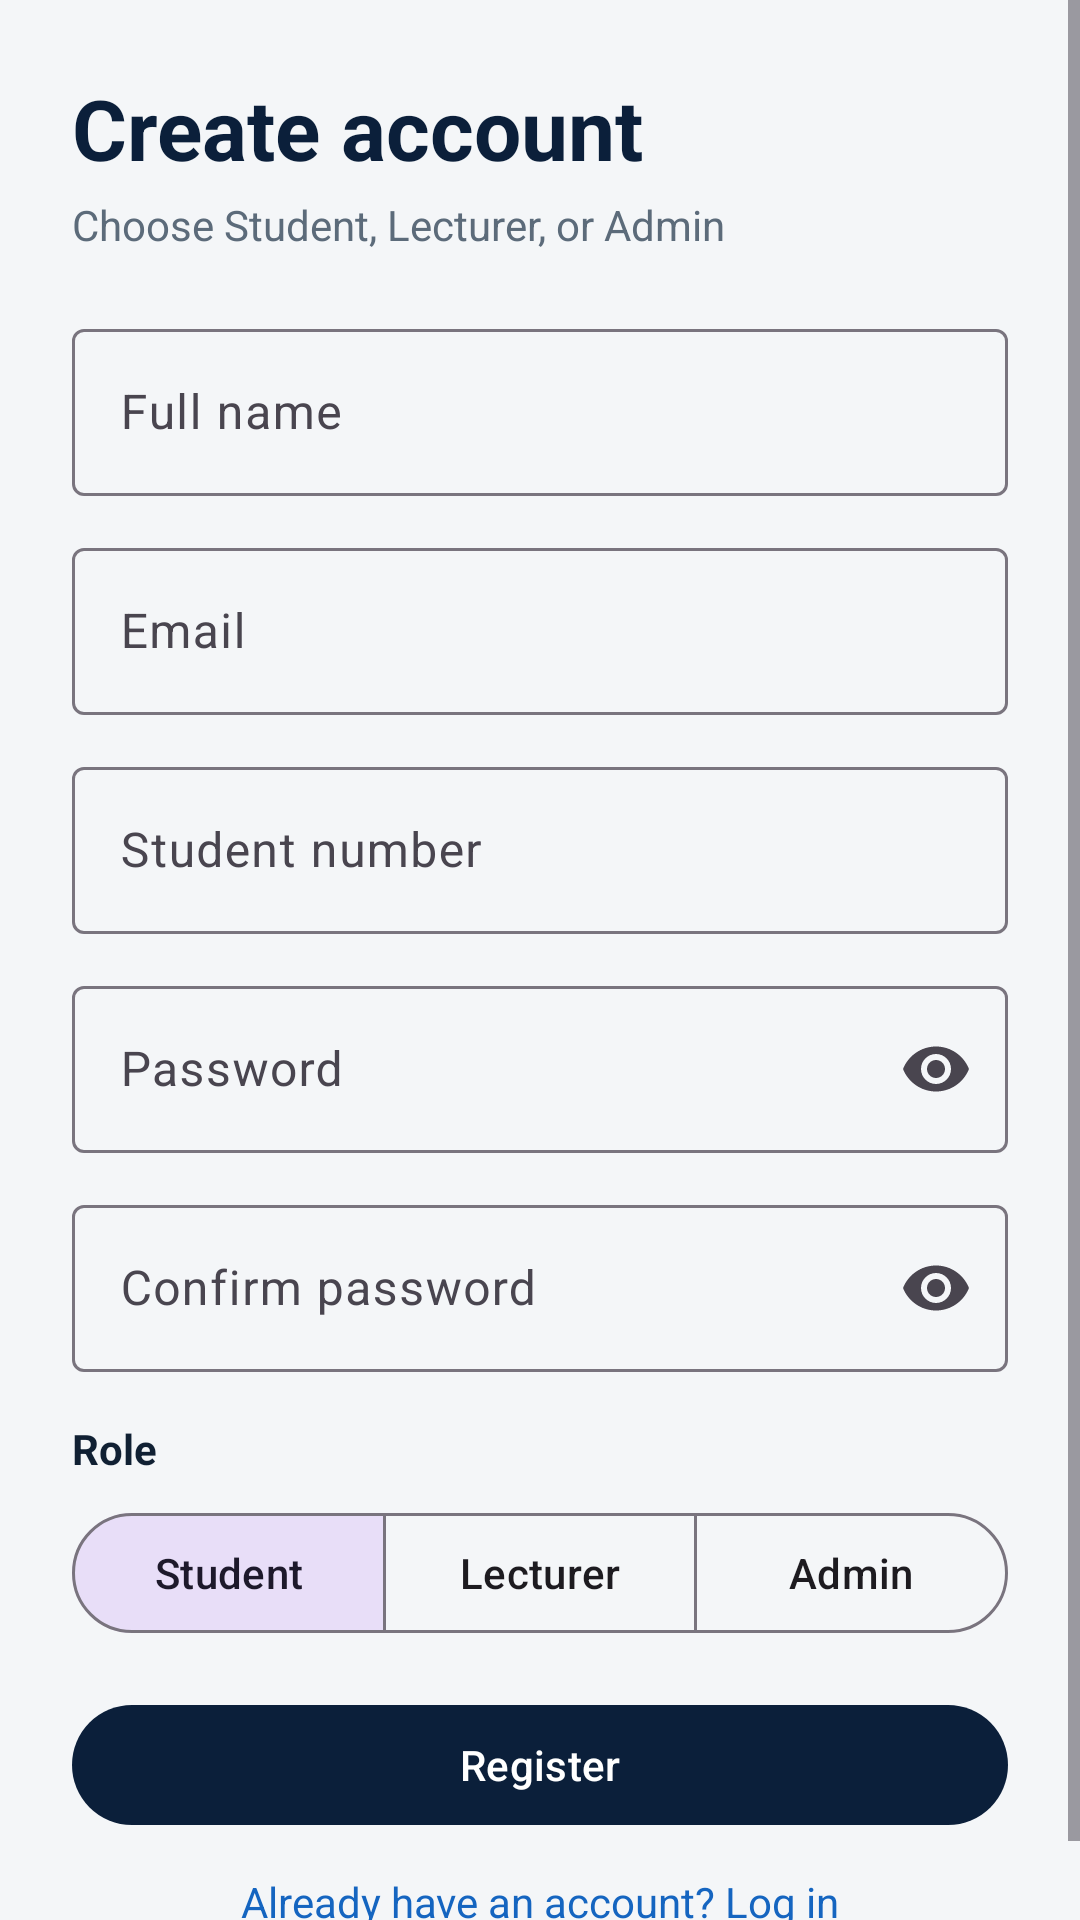

Reconstruct the res/layout file that produces this screen, plus the resources it refers to.
<!-- AndroidManifest.xml: application theme Theme.CampusTrack -->
<!-- res/layout/activity_register.xml -->
<?xml version="1.0" encoding="utf-8"?>
<ScrollView xmlns:android="http://schemas.android.com/apk/res/android"
    xmlns:app="http://schemas.android.com/apk/res-auto"
    android:layout_width="match_parent"
    android:layout_height="match_parent"
    android:background="@color/bg"
    android:fillViewport="true">

    <LinearLayout
        android:layout_width="match_parent"
        android:layout_height="wrap_content"
        android:orientation="vertical"
        android:padding="24dp">

        <TextView
            android:layout_width="wrap_content"
            android:layout_height="wrap_content"
            android:text="Create account"
            android:textColor="@color/navy"
            android:textSize="28sp"
            android:textStyle="bold" />

        <TextView
            android:layout_width="wrap_content"
            android:layout_height="wrap_content"
            android:layout_marginTop="4dp"
            android:text="Choose Student, Lecturer, or Admin"
            android:textColor="@color/muted" />

        <com.google.android.material.textfield.TextInputLayout
            android:id="@+id/nameLayout"
            android:layout_width="match_parent"
            android:layout_height="wrap_content"
            android:layout_marginTop="20dp"
            android:hint="Full name">

            <com.google.android.material.textfield.TextInputEditText
                android:id="@+id/nameInput"
                android:layout_width="match_parent"
                android:layout_height="wrap_content"
                android:inputType="textPersonName" />
        </com.google.android.material.textfield.TextInputLayout>

        <com.google.android.material.textfield.TextInputLayout
            android:id="@+id/emailLayout"
            android:layout_width="match_parent"
            android:layout_height="wrap_content"
            android:layout_marginTop="12dp"
            android:hint="Email">

            <com.google.android.material.textfield.TextInputEditText
                android:id="@+id/emailInput"
                android:layout_width="match_parent"
                android:layout_height="wrap_content"
                android:inputType="textEmailAddress" />
        </com.google.android.material.textfield.TextInputLayout>

        <com.google.android.material.textfield.TextInputLayout
            android:id="@+id/studentLayout"
            android:layout_width="match_parent"
            android:layout_height="wrap_content"
            android:layout_marginTop="12dp"
            android:hint="Student number">

            <com.google.android.material.textfield.TextInputEditText
                android:id="@+id/studentInput"
                android:layout_width="match_parent"
                android:layout_height="wrap_content"
                android:inputType="text" />
        </com.google.android.material.textfield.TextInputLayout>

        <com.google.android.material.textfield.TextInputLayout
            android:id="@+id/passwordLayout"
            android:layout_width="match_parent"
            android:layout_height="wrap_content"
            android:layout_marginTop="12dp"
            android:hint="Password"
            app:endIconMode="password_toggle">

            <com.google.android.material.textfield.TextInputEditText
                android:id="@+id/passwordInput"
                android:layout_width="match_parent"
                android:layout_height="wrap_content"
                android:inputType="textPassword" />
        </com.google.android.material.textfield.TextInputLayout>

        <com.google.android.material.textfield.TextInputLayout
            android:id="@+id/confirmLayout"
            android:layout_width="match_parent"
            android:layout_height="wrap_content"
            android:layout_marginTop="12dp"
            android:hint="Confirm password"
            app:endIconMode="password_toggle">

            <com.google.android.material.textfield.TextInputEditText
                android:id="@+id/confirmInput"
                android:layout_width="match_parent"
                android:layout_height="wrap_content"
                android:inputType="textPassword" />
        </com.google.android.material.textfield.TextInputLayout>

        <TextView
            android:layout_width="wrap_content"
            android:layout_height="wrap_content"
            android:layout_marginTop="16dp"
            android:text="Role"
            android:textColor="@color/text"
            android:textStyle="bold" />

        <com.google.android.material.button.MaterialButtonToggleGroup
            android:id="@+id/roleGroup"
            android:layout_width="match_parent"
            android:layout_height="wrap_content"
            android:layout_marginTop="8dp"
            app:checkedButton="@id/roleStudent"
            app:selectionRequired="true"
            app:singleSelection="true">

            <com.google.android.material.button.MaterialButton
                android:id="@+id/roleStudent"
                style="@style/Widget.Material3.Button.OutlinedButton"
                android:layout_width="0dp"
                android:layout_height="wrap_content"
                android:layout_weight="1"
                android:text="Student" />

            <com.google.android.material.button.MaterialButton
                android:id="@+id/roleLecturer"
                style="@style/Widget.Material3.Button.OutlinedButton"
                android:layout_width="0dp"
                android:layout_height="wrap_content"
                android:layout_weight="1"
                android:text="Lecturer" />

            <com.google.android.material.button.MaterialButton
                android:id="@+id/roleAdmin"
                style="@style/Widget.Material3.Button.OutlinedButton"
                android:layout_width="0dp"
                android:layout_height="wrap_content"
                android:layout_weight="1"
                android:text="Admin" />
        </com.google.android.material.button.MaterialButtonToggleGroup>

        <TextView
            android:id="@+id/errorText"
            android:layout_width="match_parent"
            android:layout_height="wrap_content"
            android:layout_marginTop="8dp"
            android:textColor="@color/absent"
            android:visibility="gone" />

        <com.google.android.material.button.MaterialButton
            android:id="@+id/registerButton"
            android:layout_width="match_parent"
            android:layout_height="wrap_content"
            android:layout_marginTop="16dp"
            android:text="Register" />

        <ProgressBar
            android:id="@+id/progressBar"
            android:layout_width="wrap_content"
            android:layout_height="wrap_content"
            android:layout_gravity="center"
            android:layout_marginTop="12dp"
            android:visibility="gone" />

        <TextView
            android:id="@+id/loginLink"
            android:layout_width="match_parent"
            android:layout_height="wrap_content"
            android:layout_marginTop="12dp"
            android:gravity="center"
            android:text="Already have an account? Log in"
            android:textColor="@color/blue" />
    </LinearLayout>
</ScrollView>
<!-- resources referenced by this layout -->
<resources>
  <color name="absent">#C62828</color>
  <color name="bg">#F4F6F8</color>
  <color name="blue">#1565C0</color>
  <color name="muted">#5C6B7A</color>
  <color name="navy">#0B1F3A</color>
  <color name="text">#102033</color>
  <style name="Theme.CampusTrack" parent="Theme.Material3.Light.NoActionBar">
          <item name="colorPrimary">@color/navy</item>
          <item name="colorOnPrimary">@color/white</item>
          <item name="colorSecondary">@color/orange</item>
          <item name="colorOnSecondary">@color/white</item>
          <item name="android:statusBarColor">@color/navy</item>
          <item name="android:navigationBarColor">@color/white</item>
          <item name="android:windowBackground">@color/bg</item>
      </style>
  <color name="white">#FFFFFF</color>
  <color name="orange">#EF6C00</color>
</resources>
